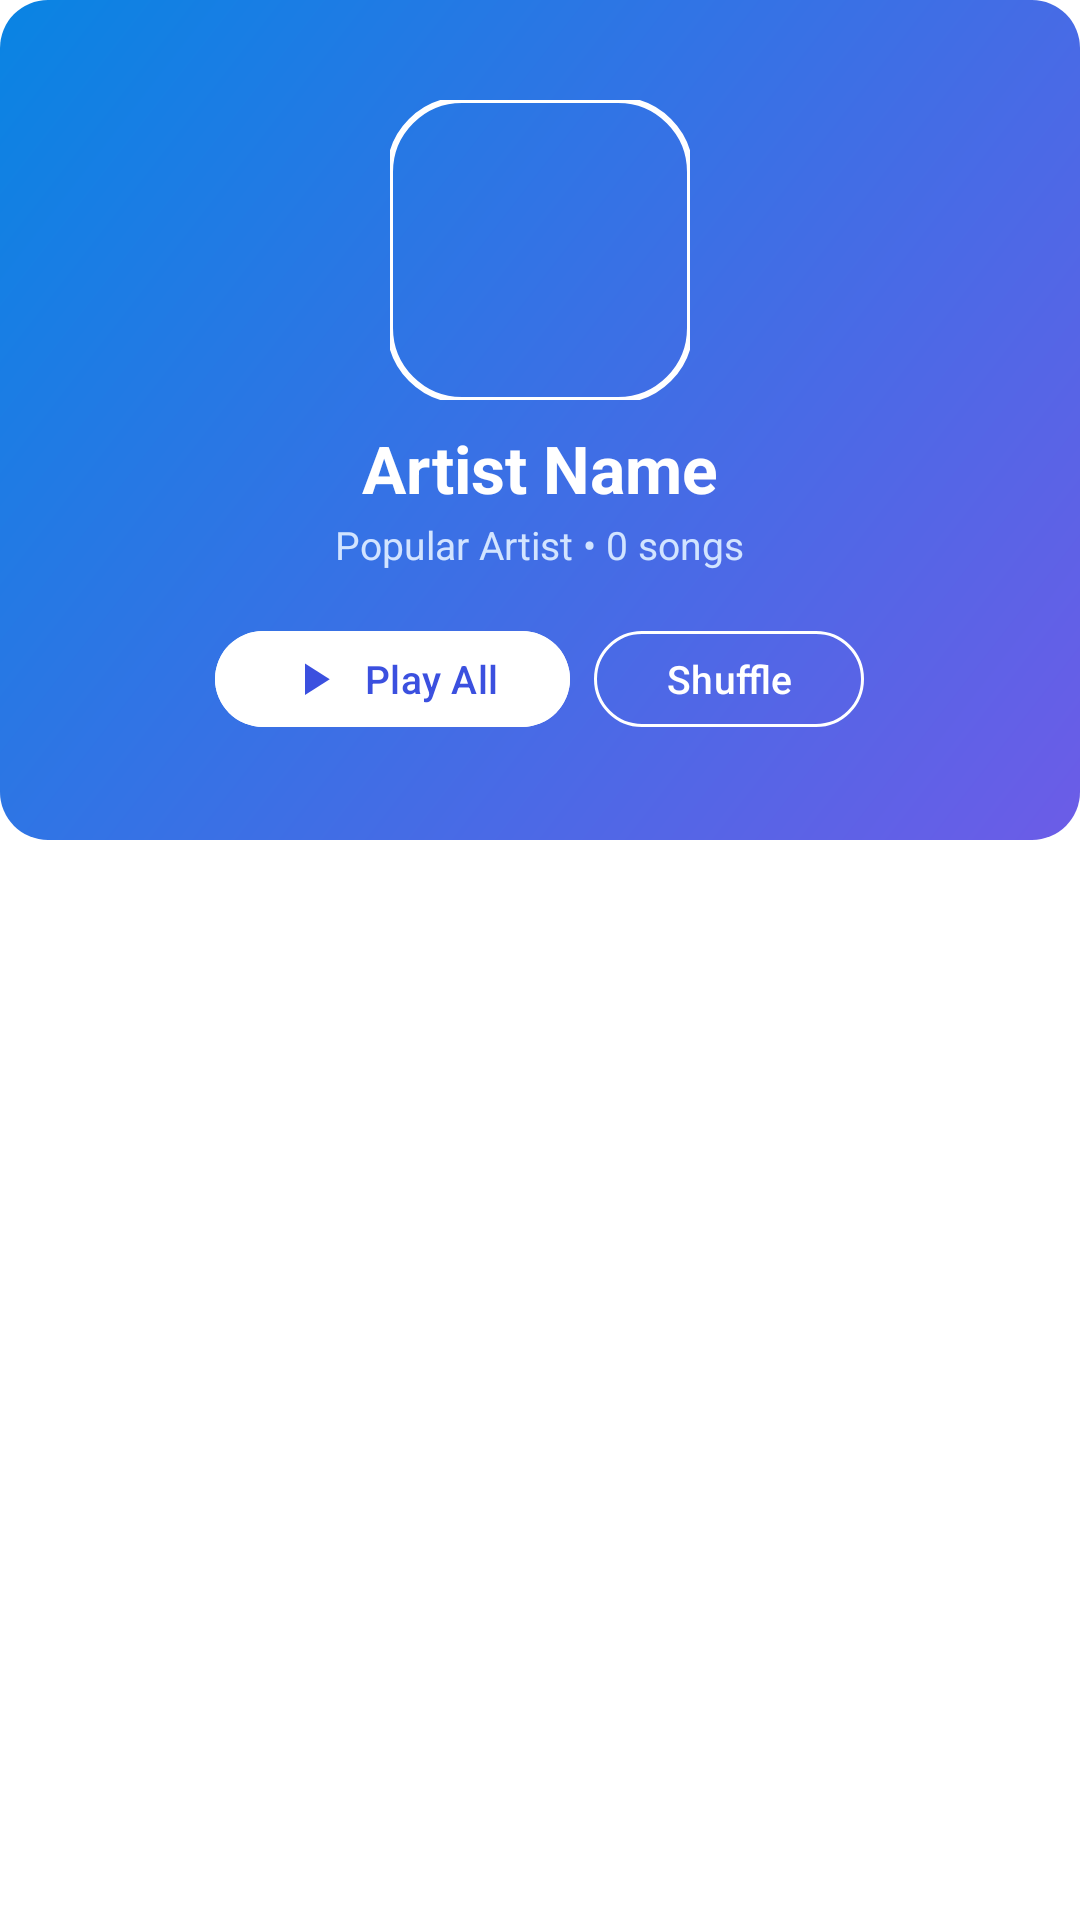

Here is an Android app screen rendered from its layout file. Give the layout XML and the strings, colors and styles it references.
<!-- AndroidManifest.xml: activity theme Theme.SongsPlayer -->
<!-- res/layout/activity_artist_detail.xml -->
<?xml version="1.0" encoding="utf-8"?>
<androidx.coordinatorlayout.widget.CoordinatorLayout xmlns:android="http://schemas.android.com/apk/res/android"
    xmlns:app="http://schemas.android.com/apk/res-auto"
    xmlns:tools="http://schemas.android.com/tools"
    android:layout_width="match_parent"
    android:layout_height="match_parent"
    android:background="?attr/colorSurface">

    <com.google.android.material.appbar.AppBarLayout
        android:id="@+id/app_bar_artist"
        android:layout_width="match_parent"
        android:layout_height="280dp"
        android:background="@drawable/bg_gradient_header">

        <com.google.android.material.appbar.CollapsingToolbarLayout
            android:id="@+id/collapsing_toolbar_artist"
            android:layout_width="match_parent"
            android:layout_height="match_parent"
            app:contentScrim="@color/primary"
            app:layout_scrollFlags="scroll|exitUntilCollapsed"
            app:titleEnabled="false">

            <LinearLayout
                android:layout_width="match_parent"
                android:layout_height="match_parent"
                android:gravity="center"
                android:orientation="vertical"
                android:padding="@dimen/spacing_large"
                app:layout_collapseMode="parallax">

                
                <com.google.android.material.imageview.ShapeableImageView
                    android:id="@+id/iv_artist_detail_art"
                    android:layout_width="100dp"
                    android:layout_height="100dp"
                    android:scaleType="centerCrop"
                    android:src="@drawable/bg_album_placeholder"
                    app:shapeAppearanceOverlay="@style/ShapeAppearance.SongsPlayer.Large"
                    app:strokeColor="#FFFFFF"
                    app:strokeWidth="2dp" />

                <TextView
                    android:id="@+id/tv_artist_detail_name"
                    android:layout_width="wrap_content"
                    android:layout_height="wrap_content"
                    android:layout_marginTop="@dimen/spacing_small"
                    android:ellipsize="end"
                    android:maxLines="1"
                    android:text="Artist Name"
                    android:textColor="#FFFFFF"
                    android:textSize="22sp"
                    android:textStyle="bold" />

                <TextView
                    android:id="@+id/tv_artist_detail_info"
                    android:layout_width="wrap_content"
                    android:layout_height="wrap_content"
                    android:layout_marginTop="2dp"
                    android:text="Popular Artist • 0 songs"
                    android:textColor="#D2E4FF"
                    android:textSize="@dimen/text_small" />

                
                <LinearLayout
                    android:layout_width="wrap_content"
                    android:layout_height="wrap_content"
                    android:layout_marginTop="@dimen/spacing_medium"
                    android:gravity="center"
                    android:orientation="horizontal">

                    <com.google.android.material.button.MaterialButton
                        android:id="@+id/btn_artist_play_all"
                        android:layout_width="wrap_content"
                        android:layout_height="40dp"
                        android:backgroundTint="#FFFFFF"
                        android:text="Play All"
                        android:textColor="@color/primary"
                        android:textSize="13sp"
                        app:cornerRadius="20dp"
                        app:icon="@drawable/ic_play"
                        app:iconSize="18dp"
                        app:iconTint="@color/primary" />

                    <com.google.android.material.button.MaterialButton
                        android:id="@+id/btn_artist_shuffle"
                        style="@style/Widget.Material3.Button.OutlinedButton"
                        android:layout_width="wrap_content"
                        android:layout_height="40dp"
                        android:layout_marginStart="@dimen/spacing_small"
                        android:text="Shuffle"
                        android:textColor="#FFFFFF"
                        android:textSize="13sp"
                        app:cornerRadius="20dp"
                        app:icon="@drawable/ic_shuffle"
                        app:iconSize="18dp"
                        app:iconTint="#FFFFFF"
                        app:strokeColor="#FFFFFF" />
                </LinearLayout>
            </LinearLayout>

            <com.google.android.material.appbar.MaterialToolbar
                android:id="@+id/toolbar_artist_detail"
                android:layout_width="match_parent"
                android:layout_height="?attr/actionBarSize"
                app:layout_collapseMode="pin"
                app:navigationIcon="@drawable/ic_arrow_back"
                app:navigationIconTint="#FFFFFF" />

        </com.google.android.material.appbar.CollapsingToolbarLayout>
    </com.google.android.material.appbar.AppBarLayout>

    <FrameLayout
        android:layout_width="match_parent"
        android:layout_height="match_parent"
        app:layout_behavior="@string/appbar_scrolling_view_behavior">

        <androidx.recyclerview.widget.RecyclerView
            android:id="@+id/rv_artist_songs"
            android:layout_width="match_parent"
            android:layout_height="match_parent"
            android:clipToPadding="false"
            android:paddingStart="@dimen/spacing_medium"
            android:paddingTop="@dimen/spacing_small"
            android:paddingEnd="@dimen/spacing_medium"
            android:paddingBottom="100dp"
            app:layoutManager="androidx.recyclerview.widget.LinearLayoutManager"
            tools:listitem="@layout/item_song" />

        <ProgressBar
            android:id="@+id/progress_loading_artist_songs"
            android:layout_width="wrap_content"
            android:layout_height="wrap_content"
            android:layout_gravity="center"
            android:visibility="gone" />

        <TextView
            android:id="@+id/tv_empty_artist_songs"
            android:layout_width="wrap_content"
            android:layout_height="wrap_content"
            android:layout_gravity="center"
            android:text="No songs found for this artist"
            android:textColor="?attr/colorOutline"
            android:textSize="@dimen/text_body"
            android:visibility="gone" />
    </FrameLayout>

    
    <FrameLayout
        android:id="@+id/mini_player_container"
        android:layout_width="match_parent"
        android:layout_height="wrap_content"
        android:layout_gravity="bottom"
        android:visibility="gone">

        <include
            android:id="@+id/mini_player_layout"
            layout="@layout/layout_mini_player" />
    </FrameLayout>

</androidx.coordinatorlayout.widget.CoordinatorLayout>
<!-- res/layout/item_song.xml (included above) -->
<?xml version="1.0" encoding="utf-8"?>
<androidx.constraintlayout.widget.ConstraintLayout xmlns:android="http://schemas.android.com/apk/res/android"
    xmlns:app="http://schemas.android.com/apk/res-auto"
    xmlns:tools="http://schemas.android.com/tools"
    android:id="@+id/item_song_root"
    android:layout_width="match_parent"
    android:layout_height="wrap_content"
    android:background="?attr/selectableItemBackground"
    android:paddingStart="12dp"
    android:paddingTop="8dp"
    android:paddingEnd="8dp"
    android:paddingBottom="8dp">

    
    <com.google.android.material.card.MaterialCardView
        android:id="@+id/card_thumbnail"
        android:layout_width="112dp"
        android:layout_height="66dp"
        app:cardCornerRadius="10dp"
        app:cardElevation="2dp"
        app:strokeWidth="0dp"
        app:layout_constraintTop_toTopOf="parent"
        app:layout_constraintBottom_toBottomOf="parent"
        app:layout_constraintStart_toStartOf="parent">

        <FrameLayout
            android:layout_width="match_parent"
            android:layout_height="match_parent">

            <ImageView
                android:id="@+id/iv_song_thumbnail"
                android:layout_width="match_parent"
                android:layout_height="match_parent"
                android:scaleType="centerCrop"
                android:src="@drawable/bg_album_placeholder" />

            
            <ImageView
                android:id="@+id/iv_playing_indicator"
                android:layout_width="22dp"
                android:layout_height="22dp"
                android:layout_gravity="top|start"
                android:layout_margin="4dp"
                android:background="@drawable/bg_circle_icon"
                android:backgroundTint="@color/primary"
                android:padding="3dp"
                android:src="@drawable/ic_volume_up"
                android:visibility="gone"
                app:tint="#FFFFFF" />

            
            <TextView
                android:id="@+id/tv_duration_badge"
                android:layout_width="wrap_content"
                android:layout_height="wrap_content"
                android:layout_gravity="bottom|end"
                android:layout_margin="4dp"
                android:background="#D9000000"
                android:paddingStart="5dp"
                android:paddingTop="2dp"
                android:paddingEnd="5dp"
                android:paddingBottom="2dp"
                android:text="3:45"
                android:textColor="#FFFFFF"
                android:textSize="10sp"
                android:textStyle="bold" />
        </FrameLayout>
    </com.google.android.material.card.MaterialCardView>

    
    <LinearLayout
        android:id="@+id/layout_song_info"
        android:layout_width="0dp"
        android:layout_height="wrap_content"
        android:layout_marginStart="12dp"
        android:layout_marginEnd="6dp"
        android:orientation="vertical"
        app:layout_constraintTop_toTopOf="@id/card_thumbnail"
        app:layout_constraintBottom_toBottomOf="@id/card_thumbnail"
        app:layout_constraintStart_toEndOf="@id/card_thumbnail"
        app:layout_constraintEnd_toStartOf="@id/iv_favorite">

        <TextView
            android:id="@+id/tv_song_title"
            android:layout_width="match_parent"
            android:layout_height="wrap_content"
            android:ellipsize="end"
            android:maxLines="2"
            android:lineSpacingExtra="2dp"
            android:text="Song Title Name • Complete Mix"
            android:textColor="?attr/colorOnSurface"
            android:textSize="13.5sp"
            android:textStyle="bold" />

        <TextView
            android:id="@+id/tv_song_subtitle"
            android:layout_width="match_parent"
            android:layout_height="wrap_content"
            android:layout_marginTop="3dp"
            android:ellipsize="end"
            android:maxLines="1"
            android:text="Artist Name • 2.4M views"
            android:textColor="?attr/colorOutline"
            android:textSize="12sp" />
    </LinearLayout>

    
    <ImageButton
        android:id="@+id/iv_favorite"
        android:layout_width="36dp"
        android:layout_height="36dp"
        android:background="?attr/selectableItemBackgroundBorderless"
        android:contentDescription="Favorite"
        android:src="@drawable/ic_favorite_border"
        app:tint="?attr/colorOutline"
        app:layout_constraintTop_toTopOf="parent"
        app:layout_constraintBottom_toBottomOf="parent"
        app:layout_constraintEnd_toStartOf="@id/btn_song_more" />

    
    <ImageButton
        android:id="@+id/btn_song_more"
        android:layout_width="36dp"
        android:layout_height="36dp"
        android:background="?attr/selectableItemBackgroundBorderless"
        android:contentDescription="More Options"
        android:src="@drawable/ic_more_vert"
        app:tint="?attr/colorOutline"
        app:layout_constraintTop_toTopOf="parent"
        app:layout_constraintBottom_toBottomOf="parent"
        app:layout_constraintEnd_toEndOf="parent" />

</androidx.constraintlayout.widget.ConstraintLayout>
<!-- res/layout/layout_mini_player.xml (included above) -->
<?xml version="1.0" encoding="utf-8"?>
<androidx.constraintlayout.widget.ConstraintLayout xmlns:android="http://schemas.android.com/apk/res/android"
    xmlns:app="http://schemas.android.com/apk/res-auto"
    xmlns:tools="http://schemas.android.com/tools"
    android:id="@+id/mini_player_root"
    android:layout_width="match_parent"
    android:layout_height="@dimen/mini_player_height"
    android:background="@drawable/bg_mini_player"
    android:elevation="6dp"
    android:paddingStart="@dimen/spacing_medium"
    android:paddingEnd="@dimen/spacing_medium">

    
    <com.google.android.material.progressindicator.LinearProgressIndicator
        android:id="@+id/mini_progress_bar"
        android:layout_width="match_parent"
        android:layout_height="2.5dp"
        android:max="1000"
        app:indicatorColor="@color/primary"
        app:trackColor="#33FFFFFF"
        app:trackThickness="2.5dp"
        app:layout_constraintTop_toTopOf="parent"
        app:layout_constraintStart_toStartOf="parent"
        app:layout_constraintEnd_toEndOf="parent" />

    
    <com.google.android.material.imageview.ShapeableImageView
        android:id="@+id/mini_album_art"
        android:layout_width="@dimen/album_art_small"
        android:layout_height="@dimen/album_art_small"
        android:layout_marginTop="6dp"
        android:layout_marginBottom="6dp"
        android:scaleType="centerCrop"
        android:src="@drawable/bg_album_placeholder"
        app:shapeAppearanceOverlay="@style/ShapeAppearance.SongsPlayer.Small"
        app:layout_constraintTop_toBottomOf="@id/mini_progress_bar"
        app:layout_constraintBottom_toBottomOf="parent"
        app:layout_constraintStart_toStartOf="parent" />

    
    <LinearLayout
        android:id="@+id/mini_text_container"
        android:layout_width="0dp"
        android:layout_height="wrap_content"
        android:layout_marginStart="@dimen/spacing_medium"
        android:layout_marginEnd="@dimen/spacing_small"
        android:orientation="vertical"
        app:layout_constraintTop_toTopOf="@id/mini_album_art"
        app:layout_constraintBottom_toBottomOf="@id/mini_album_art"
        app:layout_constraintStart_toEndOf="@id/mini_album_art"
        app:layout_constraintEnd_toStartOf="@id/mini_favorite_button">

        <TextView
            android:id="@+id/mini_song_title"
            android:layout_width="wrap_content"
            android:layout_height="wrap_content"
            android:ellipsize="marquee"
            android:marqueeRepeatLimit="marquee_forever"
            android:singleLine="true"
            android:text="Song Title"
            android:textColor="#FFFFFF"
            android:textSize="@dimen/text_body"
            android:textStyle="bold" />

        <TextView
            android:id="@+id/mini_song_artist"
            android:layout_width="wrap_content"
            android:layout_height="wrap_content"
            android:layout_marginTop="2dp"
            android:ellipsize="end"
            android:singleLine="true"
            android:text="Artist Name"
            android:textColor="#B0B3C7"
            android:textSize="@dimen/text_small" />
    </LinearLayout>

    
    <ImageButton
        android:id="@+id/mini_favorite_button"
        android:layout_width="40dp"
        android:layout_height="40dp"
        android:background="?attr/selectableItemBackgroundBorderless"
        android:contentDescription="Favorite"
        android:src="@drawable/ic_favorite_border"
        app:tint="#FFFFFF"
        app:layout_constraintTop_toTopOf="parent"
        app:layout_constraintBottom_toBottomOf="parent"
        app:layout_constraintEnd_toStartOf="@id/mini_play_pause_button" />

    
    <ImageButton
        android:id="@+id/mini_play_pause_button"
        android:layout_width="44dp"
        android:layout_height="44dp"
        android:layout_marginStart="4dp"
        android:background="@drawable/bg_player_circle"
        android:contentDescription="@string/play"
        android:src="@drawable/ic_play"
        app:tint="#FFFFFF"
        app:layout_constraintTop_toTopOf="parent"
        app:layout_constraintBottom_toBottomOf="parent"
        app:layout_constraintEnd_toStartOf="@id/mini_next_button" />

    
    <ImageButton
        android:id="@+id/mini_next_button"
        android:layout_width="40dp"
        android:layout_height="40dp"
        android:layout_marginStart="4dp"
        android:background="?attr/selectableItemBackgroundBorderless"
        android:contentDescription="@string/next"
        android:src="@drawable/ic_next"
        app:tint="#FFFFFF"
        app:layout_constraintTop_toTopOf="parent"
        app:layout_constraintBottom_toBottomOf="parent"
        app:layout_constraintEnd_toEndOf="parent" />

</androidx.constraintlayout.widget.ConstraintLayout>
<!-- resources referenced by this layout -->
<resources>
  <color name="primary">#3B50DF</color>
  <dimen name="album_art_small">48dp</dimen>
  <dimen name="mini_player_height">72dp</dimen>
  <dimen name="spacing_large">24dp</dimen>
  <dimen name="spacing_medium">16dp</dimen>
  <dimen name="spacing_small">8dp</dimen>
  <dimen name="text_body">14sp</dimen>
  <dimen name="text_small">13sp</dimen>
  <!-- drawable bg_gradient_header (drawable) -->
  <?xml version="1.0" encoding="utf-8"?>
  <shape xmlns:android="http://schemas.android.com/apk/res/android"
      android:shape="rectangle">
      <gradient
          android:angle="135"
          android:endColor="#0984E3"
          android:startColor="#6C5CE7"
          android:type="linear" />
      <corners android:radius="@dimen/corner_radius_medium" />
  </shape>
  <!-- drawable bg_mini_player (drawable) -->
  <?xml version="1.0" encoding="utf-8"?>
  <shape xmlns:android="http://schemas.android.com/apk/res/android"
      android:shape="rectangle">
      <solid android:color="@color/mini_player_bg" />
      <corners
          android:topLeftRadius="@dimen/corner_radius_large"
          android:topRightRadius="@dimen/corner_radius_large" />
  </shape>
  <!-- drawable bg_player_circle (drawable) -->
  <?xml version="1.0" encoding="utf-8"?>
  <shape xmlns:android="http://schemas.android.com/apk/res/android"
      android:shape="oval">
      <gradient
          android:angle="45"
          android:endColor="@color/gradient_end"
          android:startColor="@color/gradient_start"
          android:type="linear" />
  </shape>
  <!-- drawable ic_play (drawable) -->
  <?xml version="1.0" encoding="utf-8"?>
  <vector xmlns:android="http://schemas.android.com/apk/res/android"
      android:width="24dp"
      android:height="24dp"
      android:viewportWidth="24"
      android:viewportHeight="24"
      android:tint="?attr/colorControlNormal">
      <path
          android:fillColor="@android:color/white"
          android:pathData="M8,5.14v14l11,-7l-11,-7z" />
  </vector>
  <string name="next">Next</string>
  <string name="play">Play</string>
  <style name="ShapeAppearance.SongsPlayer.Large" parent="ShapeAppearance.Material3.LargeComponent">
          <item name="cornerSize">@dimen/corner_radius_large</item>
      </style>
  <style name="ShapeAppearance.SongsPlayer.Small" parent="ShapeAppearance.Material3.SmallComponent">
          <item name="cornerSize">@dimen/corner_radius_small</item>
      </style>
  <dimen name="corner_radius_medium">16dp</dimen>
  <color name="mini_player_bg">#202230</color>
  <dimen name="corner_radius_large">24dp</dimen>
  <color name="gradient_end">#A29BFE</color>
  <color name="gradient_start">#6C5CE7</color>
  <dimen name="corner_radius_small">8dp</dimen>
  <color name="on_primary">#FFFFFF</color>
  <color name="primary_container">#DFE0FF</color>
  <color name="on_primary_container">#000B5C</color>
  <color name="secondary">#5C5D72</color>
  <color name="on_secondary">#FFFFFF</color>
  <color name="secondary_container">#E1E0F9</color>
  <color name="on_secondary_container">#191A2C</color>
  <color name="tertiary">#78536B</color>
  <color name="on_tertiary">#FFFFFF</color>
  <color name="tertiary_container">#FFD7EE</color>
  <color name="on_tertiary_container">#2E1126</color>
  <color name="background_light">#F8F9FE</color>
  <color name="on_background_light">#1A1C22</color>
  <color name="surface_light">#FFFFFF</color>
  <color name="on_surface_light">#1A1C22</color>
  <color name="surface_variant_light">#E3E1EC</color>
  <color name="on_surface_variant_light">#46464F</color>
  <color name="outline_light">#777680</color>
  <style name="ShapeAppearance.SongsPlayer.Medium" parent="ShapeAppearance.Material3.MediumComponent">
          <item name="cornerSize">@dimen/corner_radius_medium</item>
      </style>
</resources>
